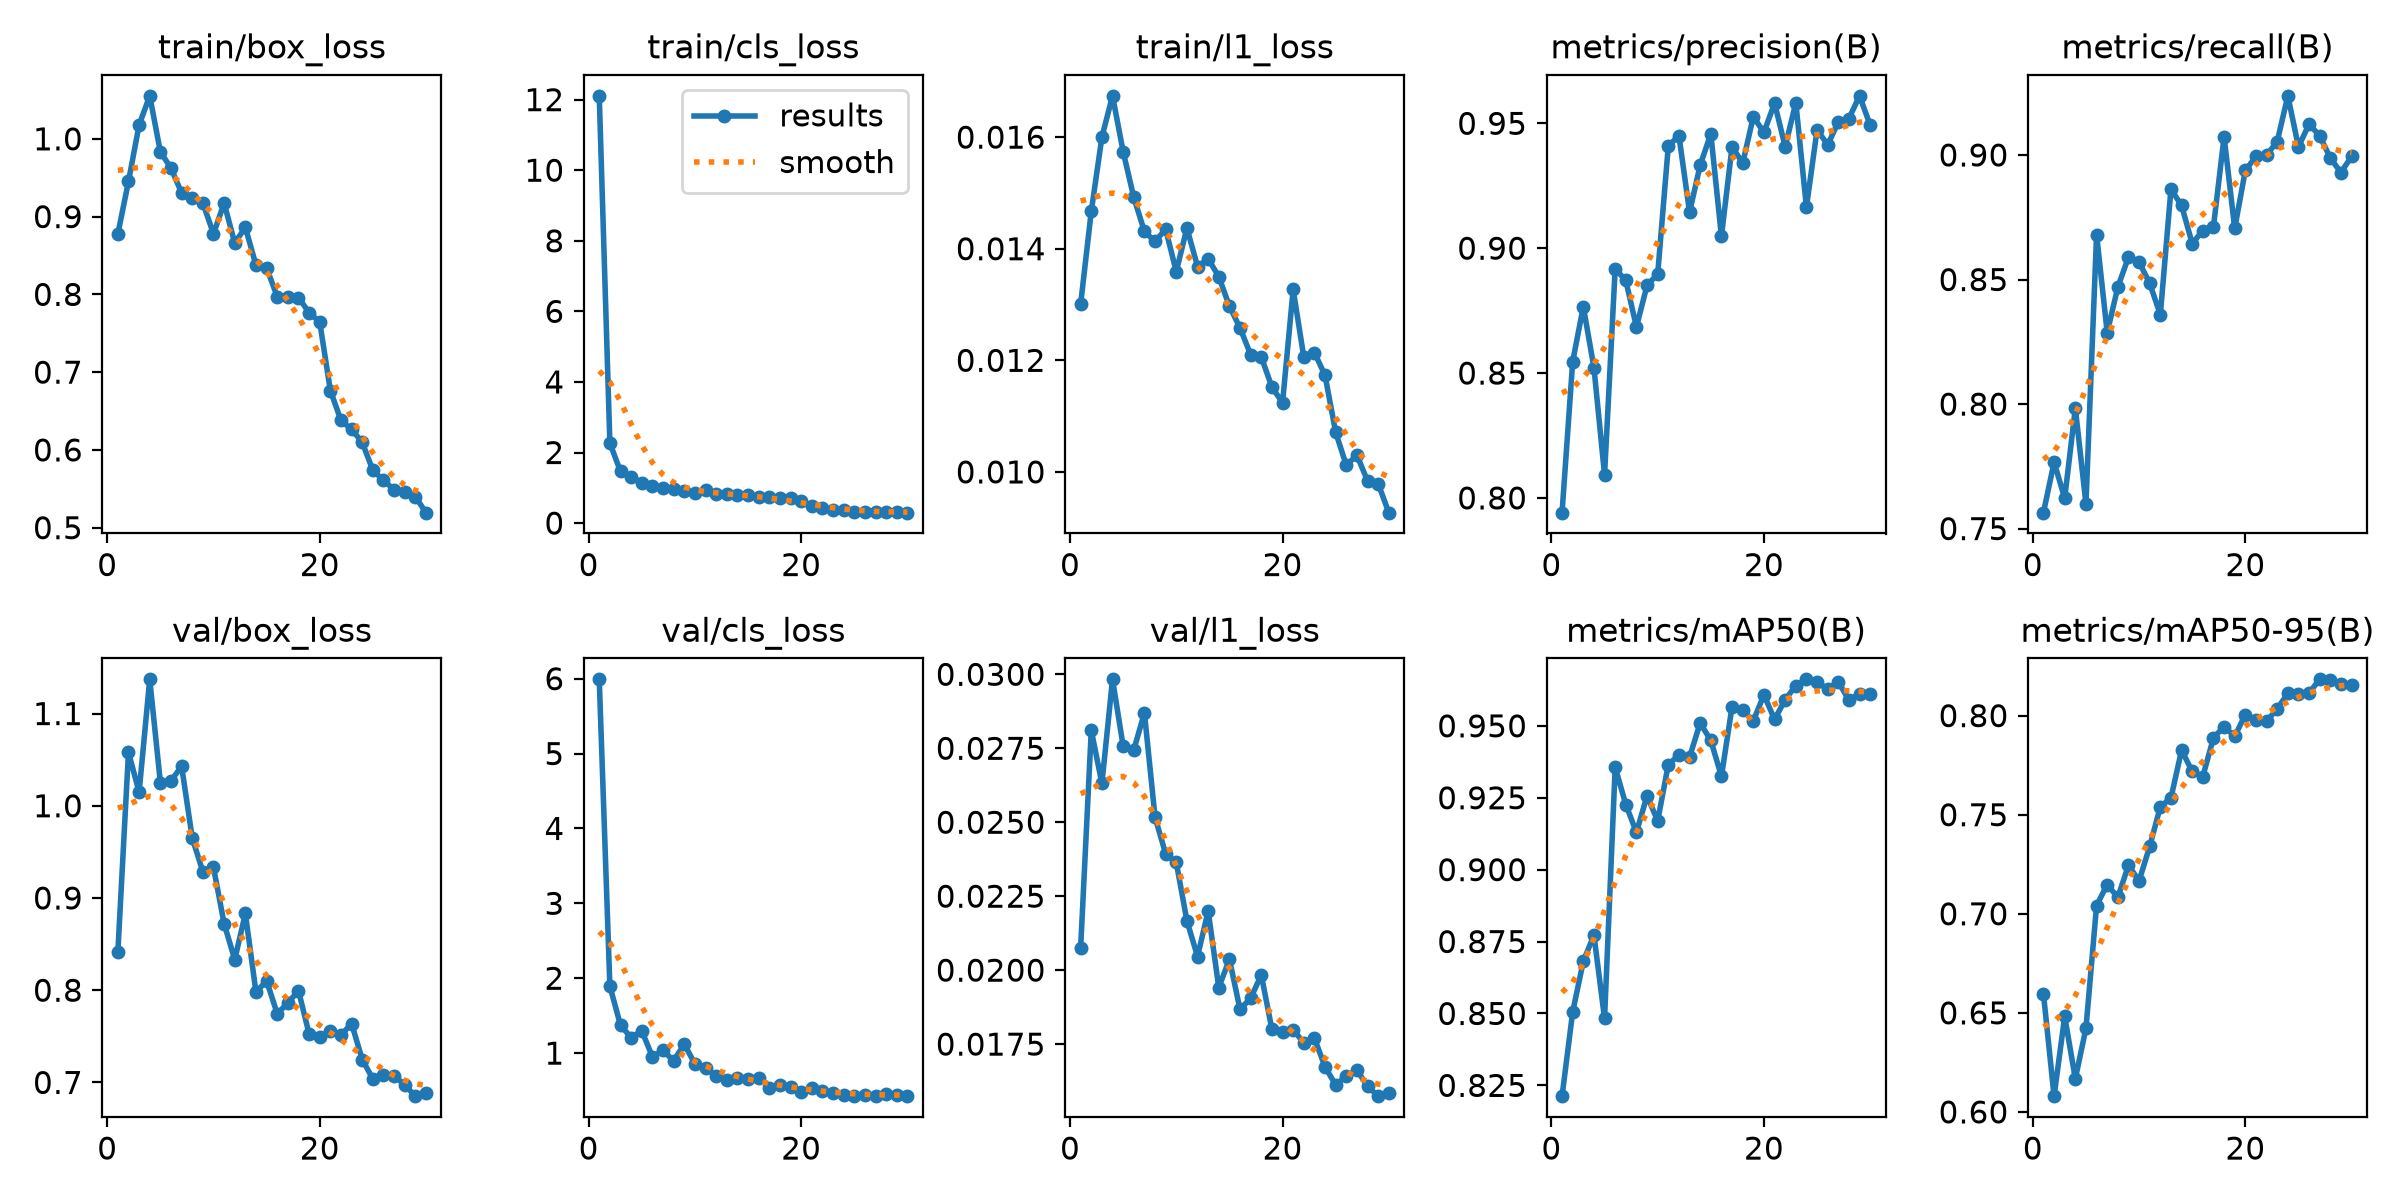

Data behind this chart, as committed beside it:
epoch, time, train/box_loss, train/cls_loss, train/l1_loss, metrics/precision(B), metrics/recall(B), metrics/mAP50(B), metrics/mAP50-95(B), val/box_loss, val/cls_loss, val/l1_loss, lr/pg0, lr/pg1, lr/pg2
1, 64.88, 0.8778, 12.11, 0.01301, 0.7941, 0.7564, 0.8213, 0.6596, 0.8414, 5.991, 0.02076, 0.0004104, 0.0004104, 0.0004104
2, 81.91, 0.9452, 2.267, 0.01467, 0.8546, 0.7767, 0.8505, 0.608, 1.058, 1.895, 0.02811, 0.0007997, 0.0007997, 0.0007997
3, 99.41, 1.018, 1.463, 0.016, 0.8766, 0.7622, 0.8681, 0.6482, 1.015, 1.371, 0.02631, 0.001162, 0.001162, 0.001162
4, 118.2, 1.055, 1.308, 0.01674, 0.8522, 0.7983, 0.8773, 0.6167, 1.137, 1.207, 0.02983, 0.001126, 0.001126, 0.001126
5, 138.2, 0.9834, 1.146, 0.01574, 0.8093, 0.76, 0.8483, 0.6422, 1.025, 1.299, 0.02757, 0.001085, 0.001085, 0.001085
6, 177.8, 0.9623, 1.061, 0.01492, 0.8917, 0.8681, 0.9356, 0.7042, 1.027, 0.9524, 0.02744, 0.001044, 0.001044, 0.001044
7, 231.5, 0.9306, 0.9809, 0.01431, 0.8871, 0.8286, 0.9226, 0.7148, 1.043, 1.036, 0.0287, 0.001002, 0.001002, 0.001002
8, 255.1, 0.9236, 0.9574, 0.01413, 0.8685, 0.847, 0.913, 0.7083, 0.9651, 0.8981, 0.02517, 0.0009612, 0.0009612, 0.0009612
9, 278, 0.9175, 0.9109, 0.01435, 0.8851, 0.859, 0.9257, 0.7245, 0.9285, 1.119, 0.02393, 0.00092, 0.00092, 0.00092
10, 303.7, 0.8778, 0.851, 0.01359, 0.8896, 0.857, 0.9169, 0.7166, 0.9333, 0.8577, 0.02364, 0.0008787, 0.0008787, 0.0008787
11, 183.6, 0.9174, 0.9245, 0.01437, 0.9409, 0.8484, 0.9365, 0.734, 0.8723, 0.7988, 0.02167, 0.0008375, 0.0008375, 0.0008375
12, 268.1, 0.8661, 0.8286, 0.01368, 0.9451, 0.8359, 0.9398, 0.754, 0.8332, 0.6989, 0.02046, 0.0007962, 0.0007962, 0.0007962
13, 336.6, 0.8862, 0.8322, 0.01382, 0.9144, 0.8862, 0.9391, 0.7585, 0.8832, 0.6442, 0.022, 0.000755, 0.000755, 0.000755
14, 406.5, 0.8376, 0.7999, 0.0135, 0.9333, 0.8798, 0.951, 0.7825, 0.7978, 0.6623, 0.01941, 0.0007137, 0.0007137, 0.0007137
15, 447.2, 0.834, 0.7943, 0.01297, 0.9458, 0.8644, 0.9449, 0.7719, 0.8102, 0.6596, 0.02037, 0.0006725, 0.0006725, 0.0006725
16, 470.9, 0.7972, 0.7427, 0.01258, 0.9048, 0.8697, 0.9325, 0.7693, 0.7745, 0.6721, 0.01867, 0.0006312, 0.0006312, 0.0006312
17, 494.2, 0.7968, 0.735, 0.0121, 0.9407, 0.8712, 0.9567, 0.7888, 0.7861, 0.5358, 0.01905, 0.00059, 0.00059, 0.00059
18, 519, 0.7957, 0.6981, 0.01206, 0.934, 0.9073, 0.9555, 0.7944, 0.7996, 0.5712, 0.01984, 0.0005487, 0.0005487, 0.0005487
19, 545.2, 0.7767, 0.7126, 0.01152, 0.9526, 0.8705, 0.9517, 0.7895, 0.7524, 0.5455, 0.018, 0.0005075, 0.0005075, 0.0005075
20, 570.6, 0.7644, 0.632, 0.01124, 0.9464, 0.8938, 0.9608, 0.8005, 0.7497, 0.4872, 0.01792, 0.0004662, 0.0004662, 0.0004662
21, 606, 0.6764, 0.4814, 0.01327, 0.9581, 0.8994, 0.9522, 0.7977, 0.7556, 0.5292, 0.01799, 0.000425, 0.000425, 0.000425
22, 630.3, 0.6379, 0.4221, 0.01206, 0.9406, 0.9, 0.9591, 0.7971, 0.7514, 0.4955, 0.01754, 0.0003837, 0.0003837, 0.0003837
23, 663.9, 0.6264, 0.3783, 0.01214, 0.9583, 0.9054, 0.964, 0.8035, 0.7637, 0.4733, 0.0177, 0.0003425, 0.0003425, 0.0003425
24, 705.9, 0.6097, 0.3684, 0.01173, 0.9164, 0.9237, 0.9662, 0.8112, 0.7248, 0.4408, 0.01673, 0.0003012, 0.0003012, 0.0003012
25, 746.1, 0.5738, 0.3263, 0.01071, 0.9474, 0.9033, 0.9651, 0.8111, 0.7038, 0.4251, 0.01612, 0.00026, 0.00026, 0.00026
26, 791.9, 0.5609, 0.3194, 0.01012, 0.9414, 0.9124, 0.9629, 0.8115, 0.7078, 0.4431, 0.01642, 0.0002188, 0.0002188, 0.0002188
27, 908.9, 0.5488, 0.3119, 0.0103, 0.9505, 0.9077, 0.9653, 0.8183, 0.7074, 0.4325, 0.01662, 0.0001775, 0.0001775, 0.0001775
28, 134, 0.5455, 0.301, 0.00984, 0.9519, 0.8988, 0.9589, 0.8181, 0.6973, 0.4503, 0.01608, 0.0001363, 0.0001363, 0.0001363
29, 281, 0.5399, 0.309, 0.00979, 0.961, 0.893, 0.9611, 0.8161, 0.6851, 0.4384, 0.01574, 9.5e-05, 9.5e-05, 9.5e-05
30, 436.6, 0.5193, 0.2953, 0.00927, 0.9492, 0.8994, 0.9612, 0.8154, 0.6881, 0.4339, 0.01584, 5.375e-05, 5.375e-05, 5.375e-05
